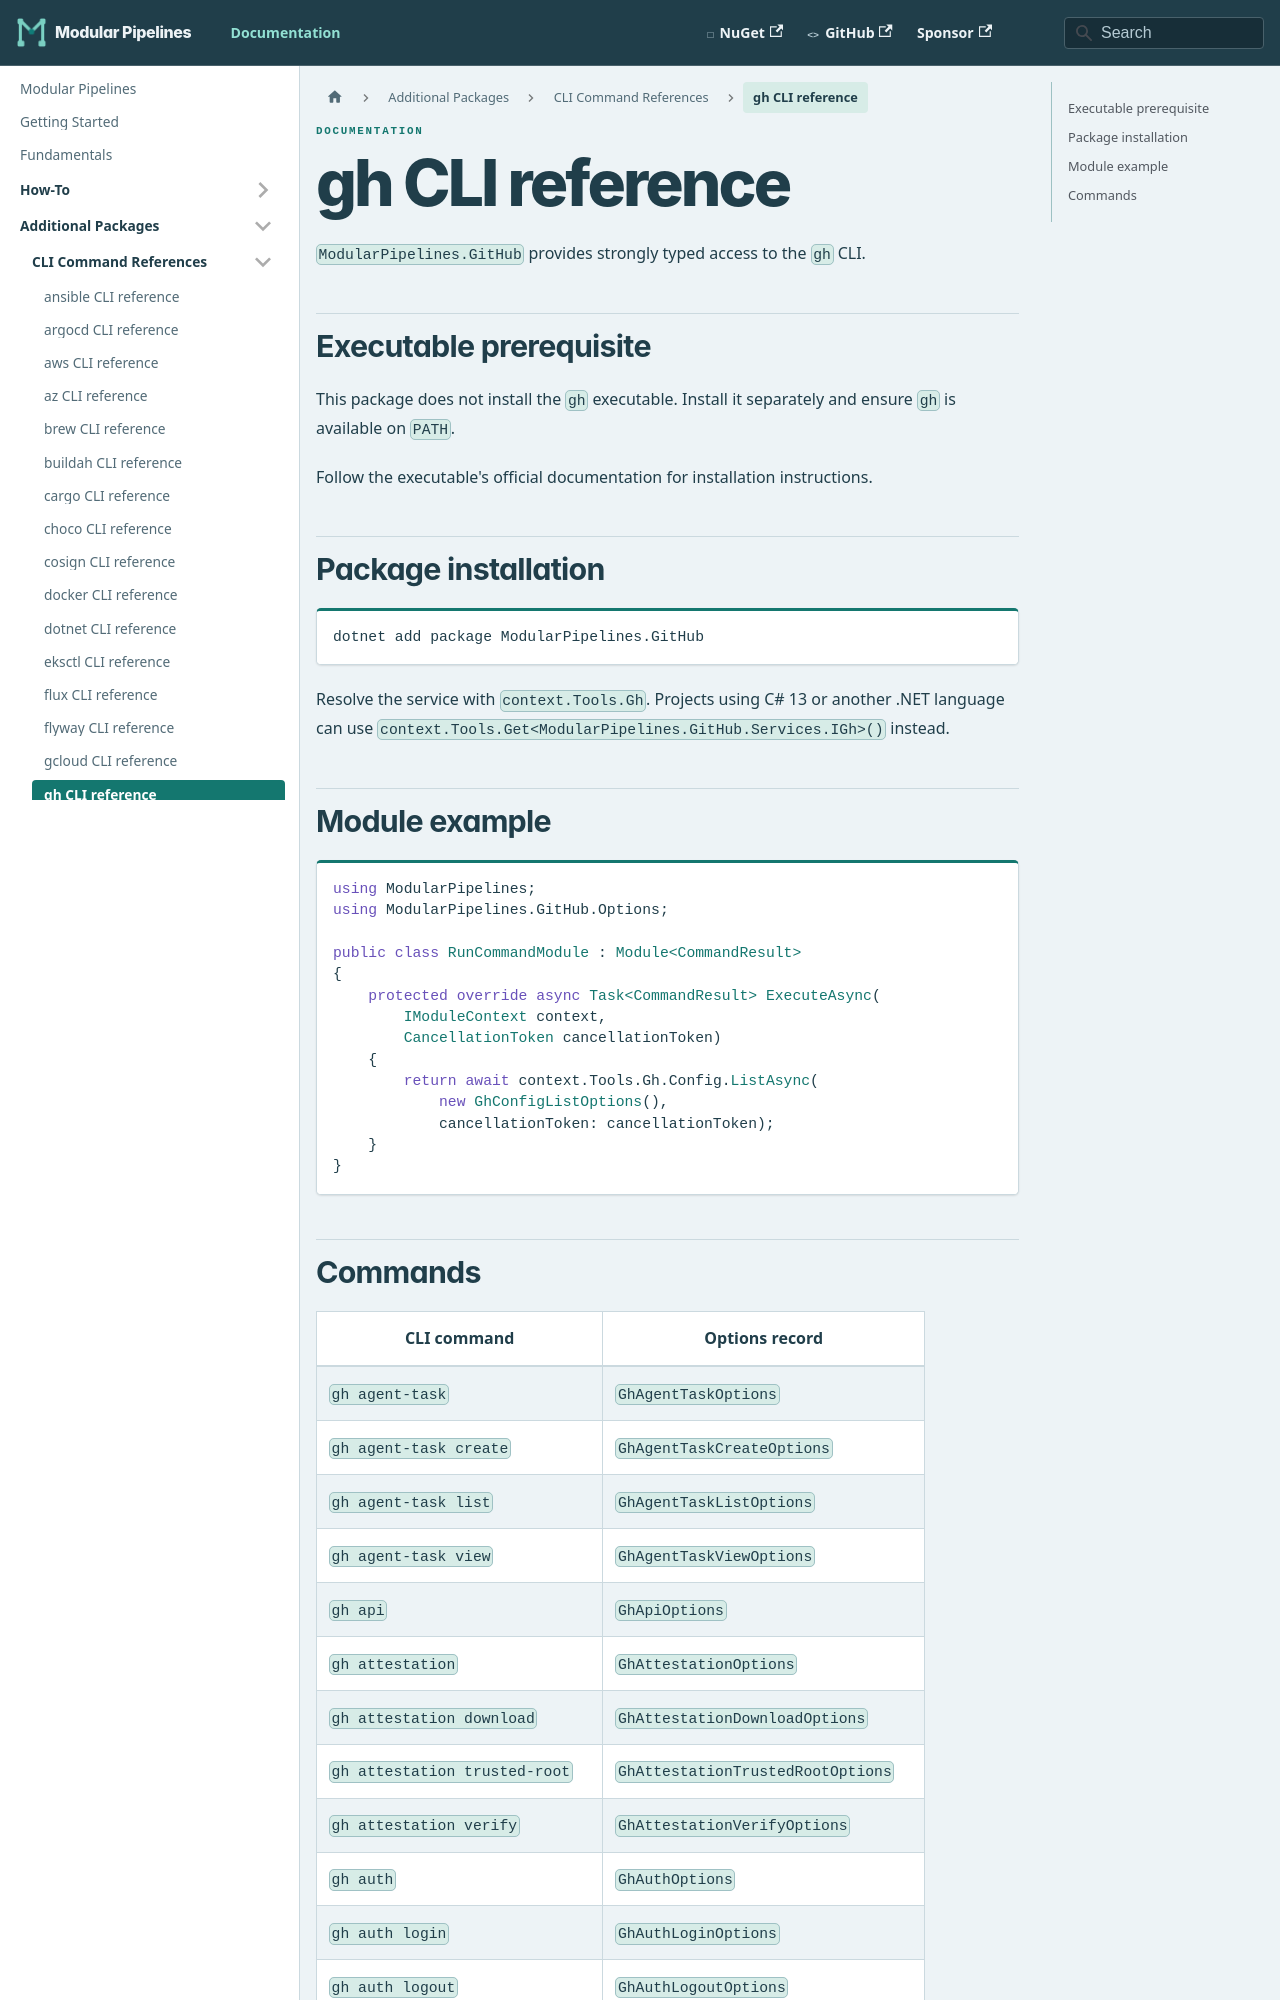

repository: thomhurst/ModularPipelines · page: docs/mp-packages/cli/gh/index.html · generator: docusaurus

---
title: gh CLI reference
---
<!-- This file is generated by ModularPipelines.OptionsGenerator. -->

# gh CLI reference

`ModularPipelines.GitHub` provides strongly typed access to the `gh` CLI.

## Executable prerequisite

This package does not install the `gh` executable. Install it separately and ensure `gh` is available on `PATH`.

Follow the executable's official documentation for installation instructions.

## Package installation

```shell
dotnet add package ModularPipelines.GitHub
```

Resolve the service with `context.Tools.Gh`.
Projects using C# 13 or another .NET language can use `context.Tools.Get<ModularPipelines.GitHub.Services.IGh>()` instead.

## Module example

```csharp
using ModularPipelines;
using ModularPipelines.GitHub.Options;

public class RunCommandModule : Module<CommandResult>
{
    protected override async Task<CommandResult> ExecuteAsync(
        IModuleContext context,
        CancellationToken cancellationToken)
    {
        return await context.Tools.Gh.Config.ListAsync(
            new GhConfigListOptions(),
            cancellationToken: cancellationToken);
    }
}
```
